Dataset: seg_dataset (GitHub, sole12343/JLU-ONFH-Dataset). Classes: health, onfh.

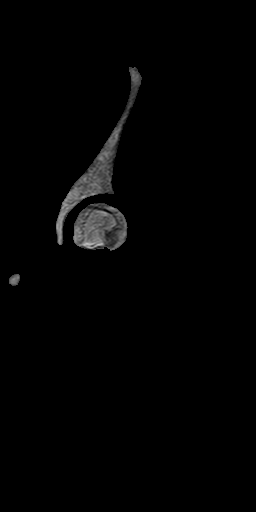
Label: onfh

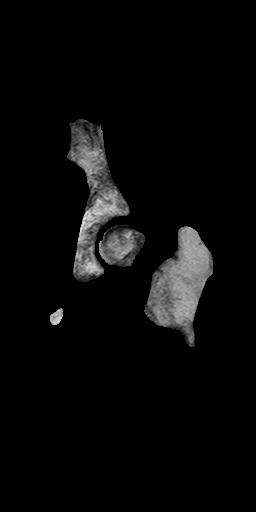
Label: onfh

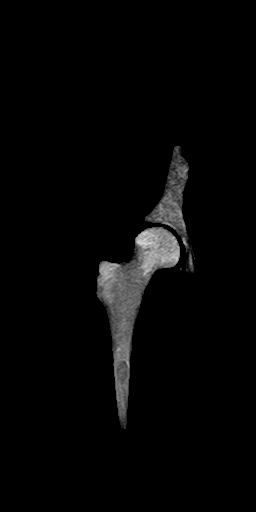
Label: health

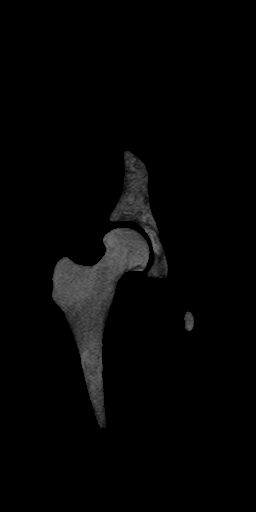
Label: health

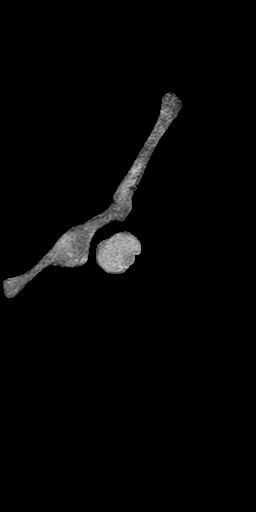
Label: health

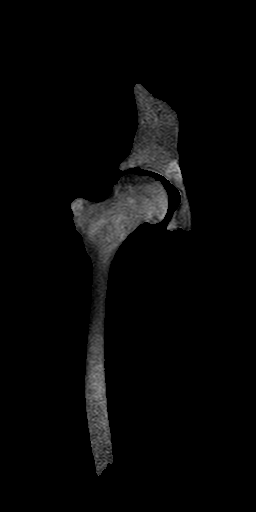
Label: onfh
